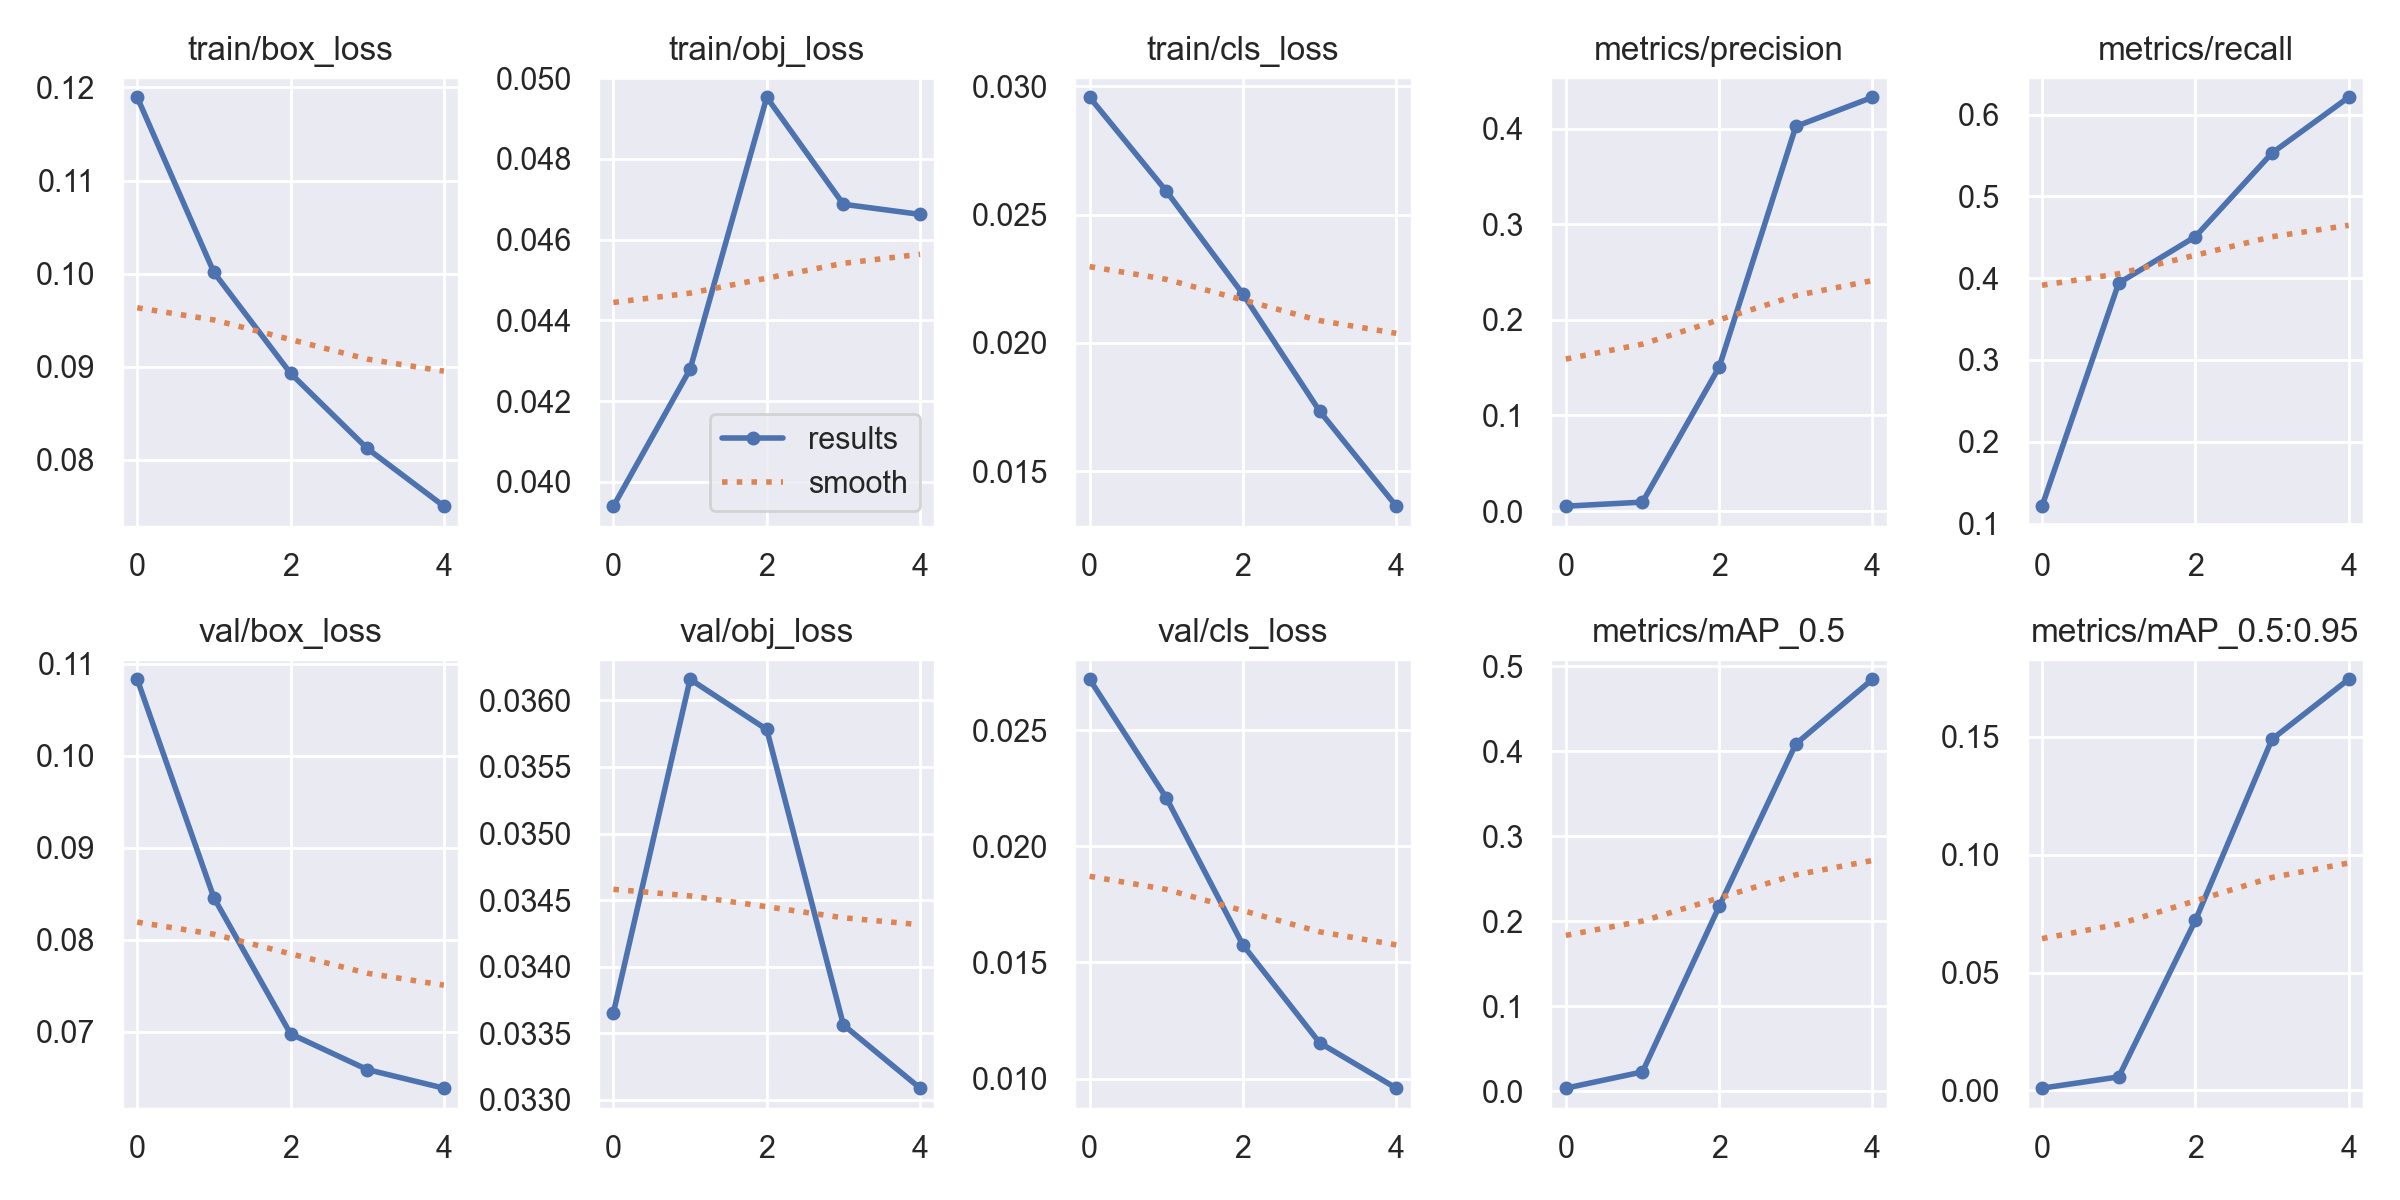

Values plotted in this chart, from the file beside it:
epoch, train/box_loss, train/obj_loss, train/cls_loss, metrics/precision, metrics/recall, metrics/mAP_0.5, metrics/mAP_0.5:0.95, val/box_loss, val/obj_loss, val/cls_loss, x/lr0, x/lr1, x/lr2
0, 0.119, 0.0394, 0.02957, 0.00511, 0.1212, 0.00346, 0.0009687, 0.1083, 0.03365, 0.02719, 0.091, 0.001, 0.001
1, 0.1002, 0.04279, 0.02592, 0.009352, 0.3939, 0.0226, 0.00575, 0.08456, 0.03616, 0.02209, 0.08068, 0.001684, 0.001684
2, 0.08931, 0.04953, 0.0219, 0.1505, 0.4508, 0.2173, 0.07213, 0.06977, 0.03578, 0.01575, 0.06993, 0.001933, 0.001933
3, 0.08124, 0.04688, 0.01734, 0.4023, 0.553, 0.4085, 0.149, 0.06589, 0.03356, 0.01154, 0.05875, 0.001746, 0.001746
4, 0.07504, 0.04663, 0.01363, 0.4328, 0.6212, 0.4846, 0.1745, 0.06387, 0.03309, 0.009589, 0.04712, 0.001123, 0.001123
